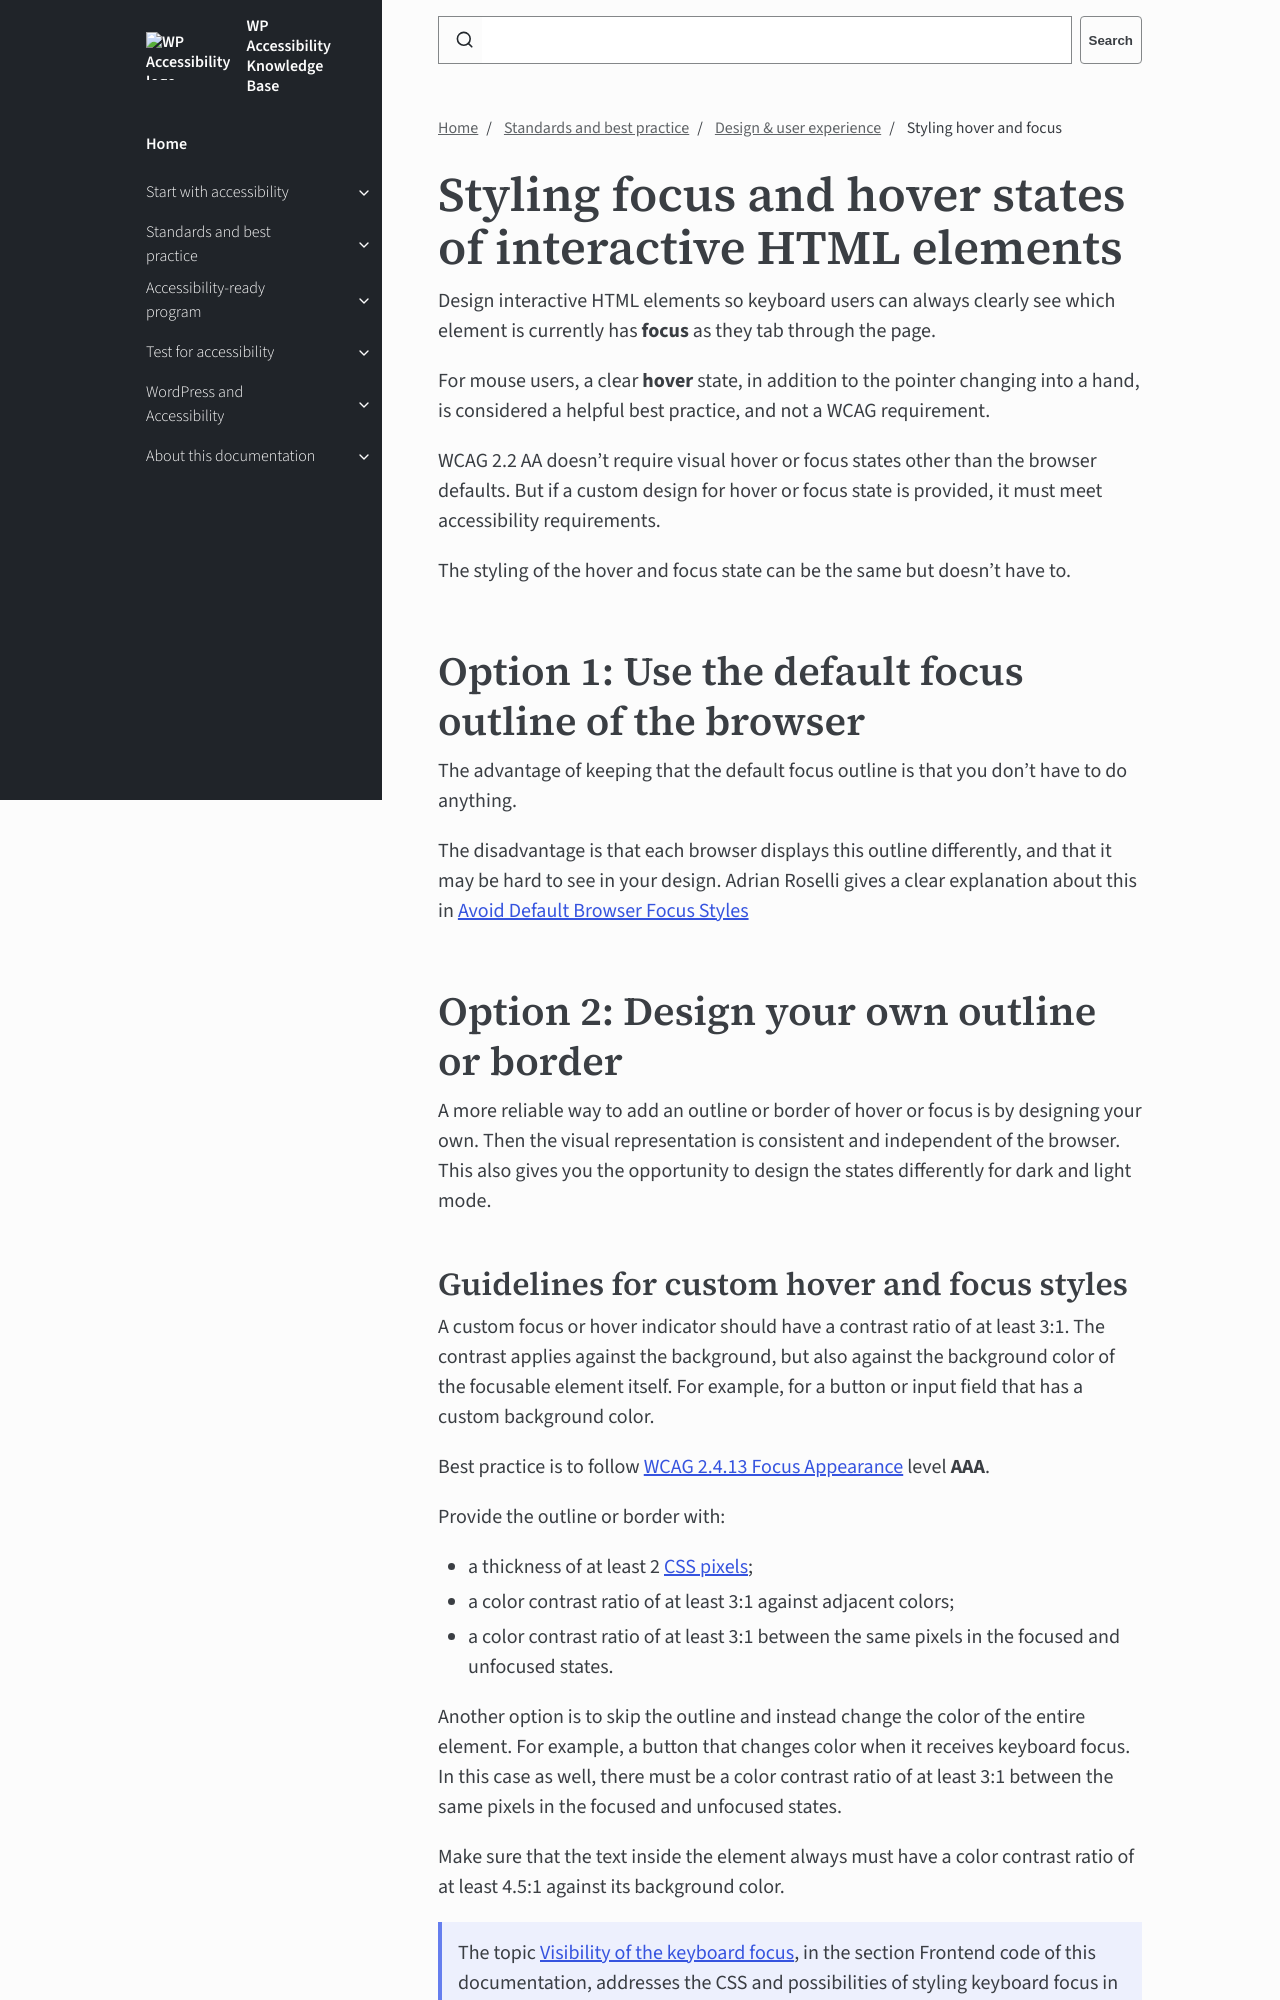

repository: wpaccessibility/wp-a11y-docs · page: pr-preview/pr-432/docs/topics/design/focus-hover/index.html · generator: jekyll

---
title: Styling hover and focus
layout: default
parent: Design & user experience
description: How to style focus and hover states of interactive HTML elements.
nav_order: 3
---

# Styling focus and hover states of interactive HTML elements

Design interactive HTML elements so keyboard users can always clearly see which element is currently has **focus** as they tab through the page. 

For mouse users, a clear **hover** state, in addition to the pointer changing into a hand, is considered a helpful best practice, and not a WCAG requirement.

WCAG 2.2 AA doesn’t require visual hover or focus states other than the browser defaults. But if a custom design for hover or focus state is provided, it must meet accessibility requirements.

The styling of the hover and focus state can be the same but doesn't have to.

## Option 1: Use the default focus outline of the browser

The advantage of keeping that the default focus outline is that you don’t have to do anything.

The disadvantage is that each browser displays this outline differently, and that it may be hard to see in your design. Adrian Roselli gives a clear explanation about this in [Avoid Default Browser Focus Styles](https://adrianroselli.com/2017/02/avoid-default-browser-focus-styles.html)

## Option 2: Design your own outline or border

A more reliable way to add an outline or border of hover or focus is by designing your own. Then the visual representation is consistent and independent of the browser. This also gives you the opportunity to design the states differently for dark and light mode.
